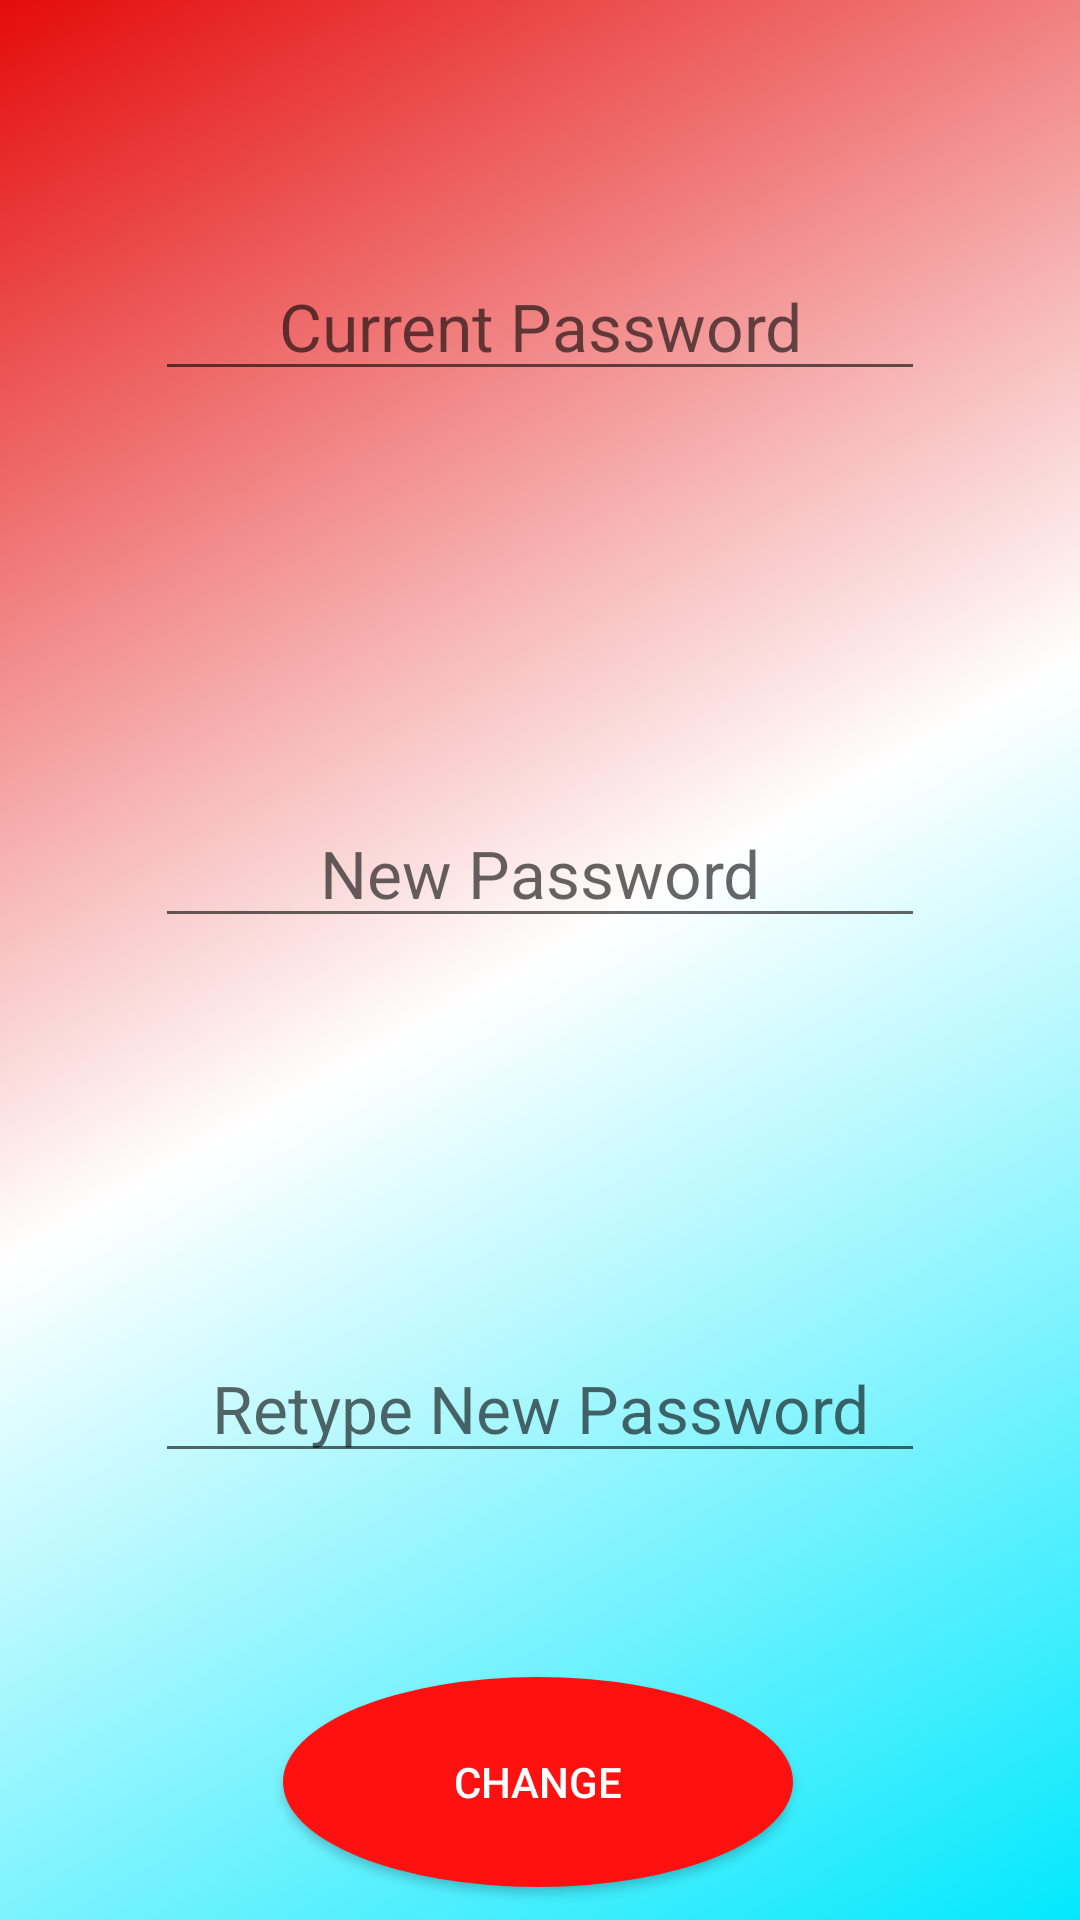

Write the Android layout XML for this screen, with the resource values it uses.
<!-- AndroidManifest.xml: application theme AppTheme -->
<!-- res/layout/activity_change_password_intent.xml -->
<?xml version="1.0" encoding="utf-8"?>
<android.support.constraint.ConstraintLayout xmlns:android="http://schemas.android.com/apk/res/android"
    xmlns:app="http://schemas.android.com/apk/res-auto"
    xmlns:tools="http://schemas.android.com/tools"
    android:layout_width="match_parent"
    android:layout_height="match_parent"
    android:background="@drawable/background_gradient"
    tools:context=".changePasswordIntent">

    <EditText
        android:id="@+id/id_currentPassword"
        android:layout_width="wrap_content"
        android:layout_height="wrap_content"
        android:layout_marginTop="84dp"
        android:ems="10"
        android:gravity="center"
        android:hint="Current Password"
        android:inputType="textPersonName"
        android:textSize="22sp"
        android:visibility="visible"

        app:layout_constraintEnd_toEndOf="parent"
        app:layout_constraintStart_toStartOf="parent"
        app:layout_constraintTop_toTopOf="parent" />

    <EditText
        android:id="@+id/id_newPass1"
        android:layout_width="wrap_content"
        android:layout_height="wrap_content"
        android:layout_marginTop="136dp"
        android:ems="10"
        android:gravity="center"
        android:hint="New Password"

        android:inputType="textPersonName"
        android:textSize="22sp"
        app:layout_constraintEnd_toEndOf="parent"
        app:layout_constraintStart_toStartOf="parent"
        app:layout_constraintTop_toBottomOf="@+id/id_currentPassword" />

    <EditText
        android:id="@+id/id_newPass2"
        android:layout_width="wrap_content"
        android:layout_height="wrap_content"
        android:layout_marginTop="132dp"
        android:layout_marginBottom="8dp"
        android:ems="10"
        android:gravity="center"
        android:hint="Retype New Password"

        android:inputType="textPersonName"
        android:textSize="22sp"
        app:layout_constraintBottom_toBottomOf="parent"
        app:layout_constraintEnd_toEndOf="parent"
        app:layout_constraintStart_toStartOf="parent"
        app:layout_constraintTop_toBottomOf="@+id/id_newPass1"
        app:layout_constraintVertical_bias="0.0" />

    <Button
        android:id="@+id/id_changePasswordConfirm"
        android:layout_width="170dp"
        android:layout_height="70dp"
        android:layout_marginTop="68dp"
        android:background="@drawable/circlebutton"

        android:gravity="center"
        android:text="Change"
        android:textColor="@android:color/white"
        app:layout_constraintEnd_toEndOf="parent"
        app:layout_constraintHorizontal_bias="0.497"
        app:layout_constraintStart_toStartOf="parent"
        app:layout_constraintTop_toBottomOf="@+id/id_newPass2" />
</android.support.constraint.ConstraintLayout>
<!-- resources referenced by this layout -->
<resources>
  <!-- drawable background_gradient (drawable) -->
  <?xml version="1.0" encoding="utf-8"?>
  <shape xmlns:android="http://schemas.android.com/apk/res/android"
      android:shape="rectangle">
  
    <gradient  android:startColor="#03E8FD"
      android:endColor="#E40B0B"
        android:centerColor="#FFFFFF"
      android:angle="135"
        android:type="linear">
    </gradient>
  </shape>
  <!-- drawable circlebutton (drawable) -->
  <?xml version="1.0" encoding="utf-8"?>
  <selector xmlns:android="http://schemas.android.com/apk/res/android">
      <item android:state_pressed="false">
          <shape android:shape="oval">
              <solid android:color="#FF1111"/>
          </shape>
      </item>
      <item android:state_pressed="true">
          <shape android:shape="oval">
              <solid android:color="#E91212"/>
          </shape>
      </item>
  </selector>
  <style name="AppTheme" parent="Theme.AppCompat.Light.NoActionBar">
          
          <item name="colorPrimary">@color/colorPrimary</item>
          <item name="colorPrimaryDark">@color/colorPrimaryDark</item>
          <item name="colorAccent">@color/colorAccent</item>
      </style>
  <color name="colorPrimary">#008577</color>
  <color name="colorPrimaryDark">#00574B</color>
  <color name="colorAccent">#E53248</color>
</resources>
